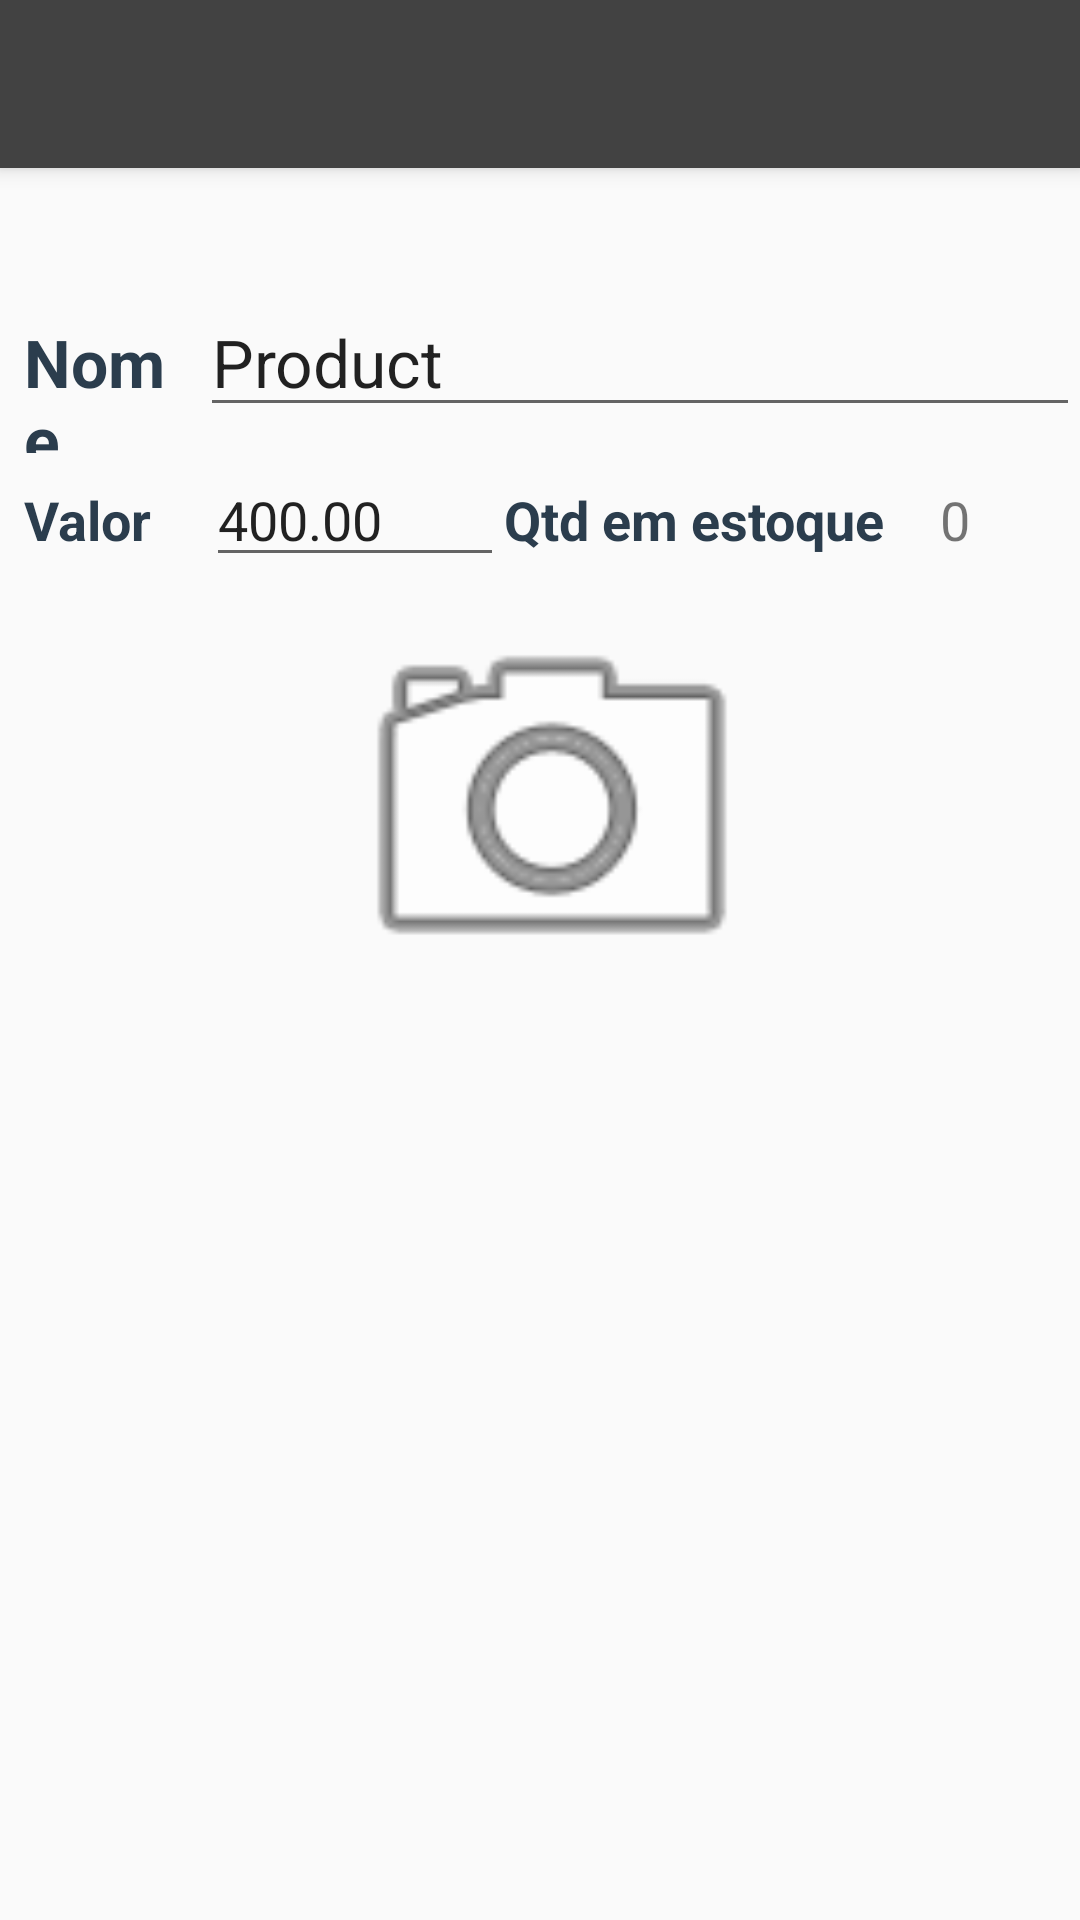

Reconstruct the res/layout file that produces this screen, plus the resources it refers to.
<!-- AndroidManifest.xml: application theme Theme.AppCompat.Light.NoActionBar -->
<!-- res/layout/activity_edit.xml -->
<?xml version="1.0" encoding="utf-8"?>
<LinearLayout
    xmlns:android="http://schemas.android.com/apk/res/android"
    xmlns:app="http://schemas.android.com/apk/res-auto"
    android:layout_width="match_parent"
    android:layout_height="wrap_content"
    android:orientation="vertical"
    >

    <android.support.v7.widget.Toolbar
        android:id="@+id/my_toolbar"
        android:layout_width="match_parent"
        android:layout_height="?attr/actionBarSize"
        android:background="@color/colorPrimary"
        android:elevation="4dp"
        app:titleTextColor="@android:color/white"
        android:theme="@style/ThemeOverlay.AppCompat.ActionBar"
        app:popupTheme="@style/ThemeOverlay.AppCompat.Light"/>

    <LinearLayout
        android:paddingLeft="8dp"
        android:paddingTop="40dp"
        android:layout_width="match_parent"
        android:layout_height="wrap_content"
        android:orientation="horizontal">

        <TextView
            android:id="@+id/name"
            android:layout_width="match_parent"
            android:layout_weight="5"
            android:layout_height="wrap_content"
            android:fontFamily="sans-serif"
            android:text="@string/edit_activity_name_title"
            android:textColor="#2B3D4D"
            android:textSize="22sp"
            android:textStyle="bold" />

        <EditText
            android:id="@+id/edit_text_name"
            android:layout_width="match_parent"
            android:layout_weight="1"
            android:layout_height="wrap_content"
            android:fontFamily="sans-serif"
            android:text="@string/default_product_name"
            android:textSize="22sp" />

    </LinearLayout>

    <LinearLayout
        android:paddingLeft="8dp"
        android:layout_width="match_parent"
        android:layout_height="wrap_content"
        android:layout_marginTop="@dimen/edit_activity_margin">

        <TextView
            android:id="@+id/price"
            android:layout_width="wrap_content"
            android:layout_height="wrap_content"
            android:layout_weight="1"
            android:fontFamily="sans-serif"
            android:text="@string/product_price_title"
            android:textColor="#2B3D4D"
            android:textSize="18sp"
            android:textStyle="bold" />

        <EditText
            android:id="@+id/edit_text_price"
            android:layout_width="wrap_content"
            android:layout_height="wrap_content"
            android:layout_weight="2"
            android:fontFamily="sans-serif"
            android:inputType="numberDecimal"
            android:text="@string/default_product_price"
            android:textSize="18sp" />


        <TextView
            android:id="@+id/quantity"
            android:layout_width="wrap_content"
            android:layout_weight="1"
            android:layout_height="wrap_content"
            android:fontFamily="sans-serif"
            android:text="@string/edit_activity_quantity_title"
            android:textColor="#2B3D4D"
            android:textSize="18sp"
            android:textStyle="bold" />

        <TextView
            android:id="@+id/text_view_quantity"
            android:layout_width="wrap_content"
            android:layout_height="wrap_content"
            android:layout_weight="2"
            android:fontFamily="sans-serif"
            android:inputType="number"
            android:text="@string/default_product_quantity"
            android:textSize="18sp" />
    </LinearLayout>


    <ImageView
        android:paddingLeft="8dp"
        android:id="@+id/image"
        android:layout_width="match_parent"
        android:layout_height="150dp"
        android:scaleType="fitCenter"
        android:src="@android:drawable/ic_menu_camera"/>
</LinearLayout>
<!-- resources referenced by this layout -->
<resources>
  <color name="colorPrimary">#424242</color>
  <string name="default_product_name">"Product "</string>
  <string name="default_product_price">400.00</string>
  <string name="default_product_quantity">0</string>
  <string name="edit_activity_name_title">Nome</string>
  <string name="edit_activity_quantity_title">Qtd em estoque</string>
  <string name="product_price_title">Valor</string>
</resources>
